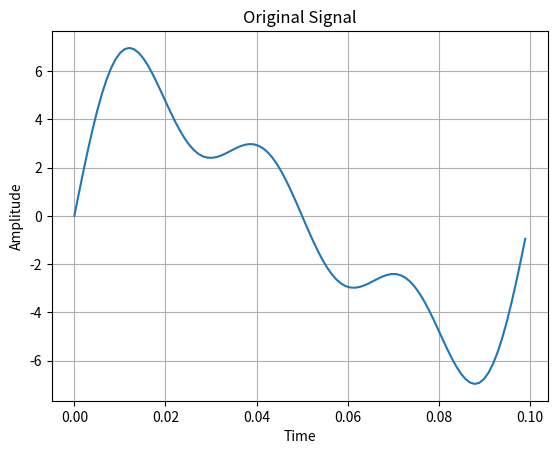
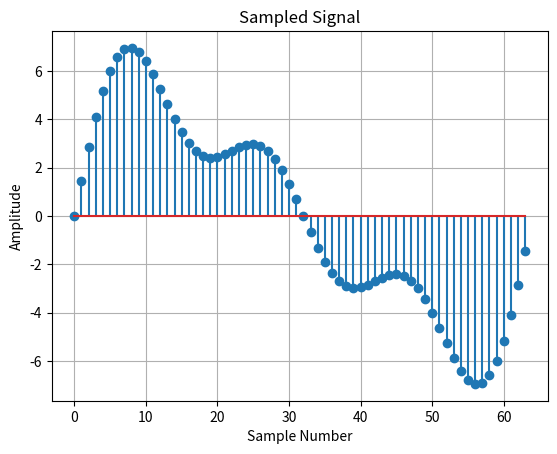
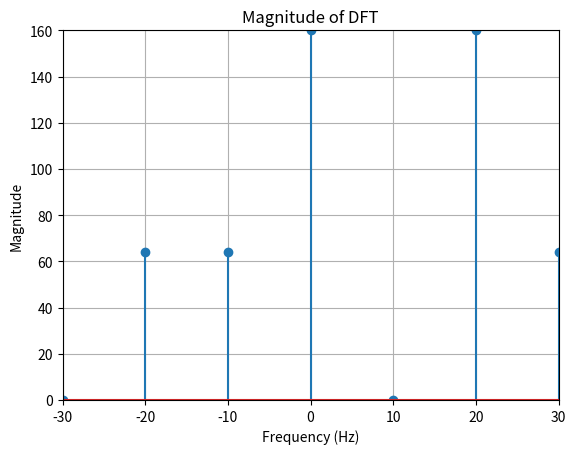

The matplotlib source for these figures, in order:
import numpy as np
import matplotlib.pyplot as plt

# Define signal parameters
Fa = 10
T = 1 / Fa
t = np.arange(0, T, T / 99)
y = 5 * np.sin(2 * np.pi * Fa * t) + 2 * np.sin(2 * np.pi * 2 * Fa * t) + 2 * np.sin(2 * np.pi * 3 * Fa * t)

# Plot the original signal
plt.figure(1)
plt.plot(t, y)
plt.xlabel('Time')
plt.ylabel('Amplitude')
plt.title('Original Signal')
plt.grid(True)

# Define sampling parameters
Fs = 640
Ts = 1 / Fs
N = int(T / Ts)
n = np.arange(N)
yy = 5 * np.sin(2 * np.pi * Fa * n * Ts) + 2 * np.sin(2 * np.pi * 2 * Fa * n * Ts) + 2 * np.sin(2 * np.pi * 3 * Fa * n * Ts)

# Plot the sampled signal
plt.figure(2)
plt.stem(n, yy)
plt.xlabel('Sample Number')
plt.ylabel('Amplitude')
plt.title('Sampled Signal')
plt.grid(True)

# Compute and plot the DFT
b = []
for k in range(N):
    h = []
    for n in range(N):
        ff = yy[n] * np.exp(-1j * 2 * np.pi * (k - 1 - (N / 2)) * (n - 1 - (N / 2)) / N)
        h.append(ff)
    p = sum(h)
    b.append(p)

plt.figure(4)
f = Fs * np.arange(-N / 2, N / 2) / N
plt.stem(f, np.abs(b))
plt.axis([-30, 30, 0, 160])
plt.xlabel('Frequency (Hz)')
plt.ylabel('Magnitude')
plt.title('Magnitude of DFT')
plt.grid(True)

plt.show()

# python dft_imran.py
